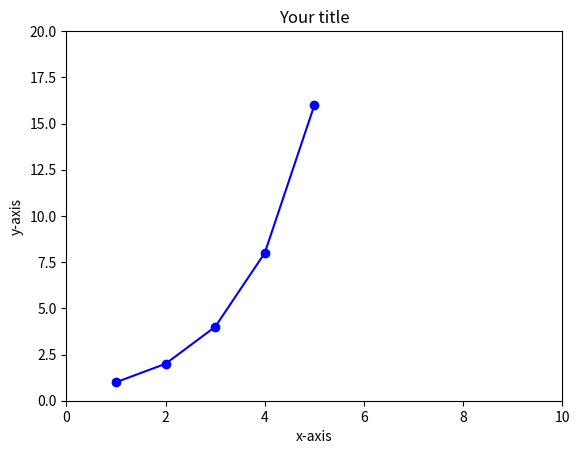

Recreate this plot in Python.
import matplotlib.pyplot as plt

x = [1,2,3,4,5]
y = [1,2,4,8,16]

plt.plot(x, y, 'bo-', label='students')
plt.axis([0,10,0,20])
plt.title('Your title')
plt.xlabel('x-axis')
plt.ylabel('y-axis')
plt.show()
